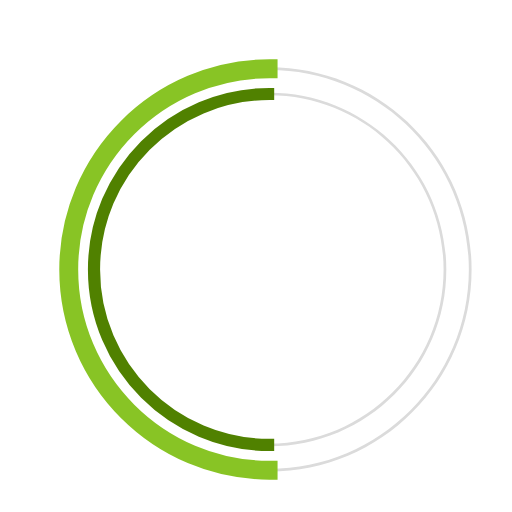
t = 0.00 s
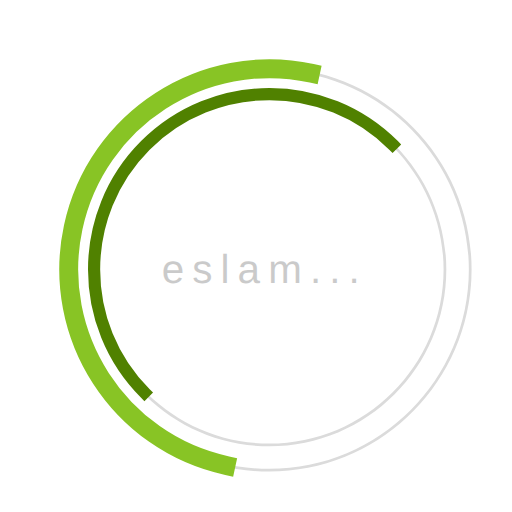
t = 0.23 s
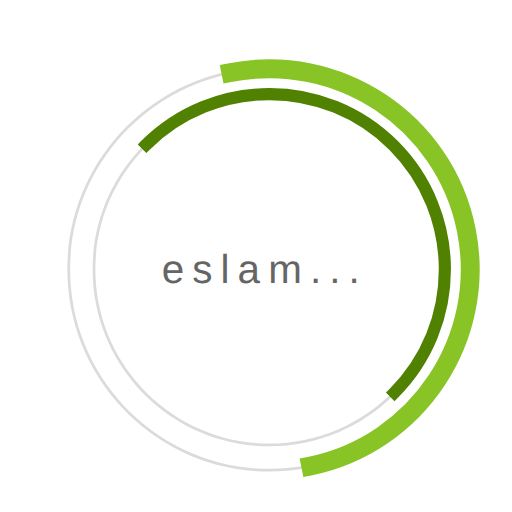
t = 0.68 s
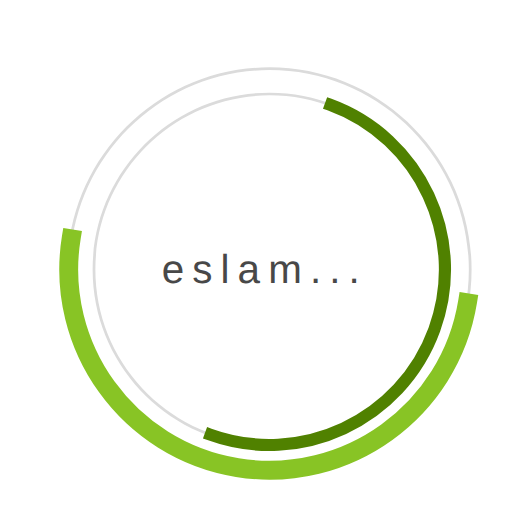
t = 1.00 s
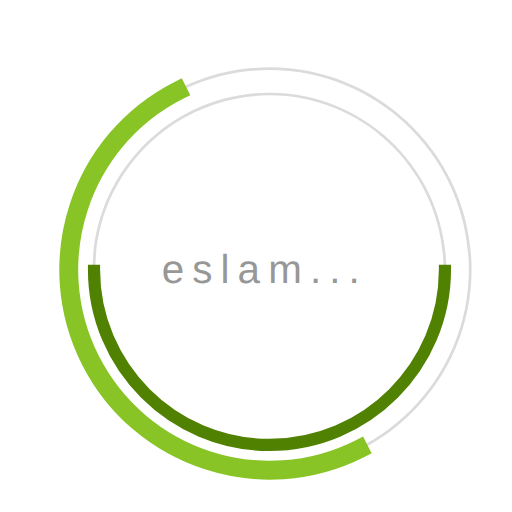
t = 1.35 s
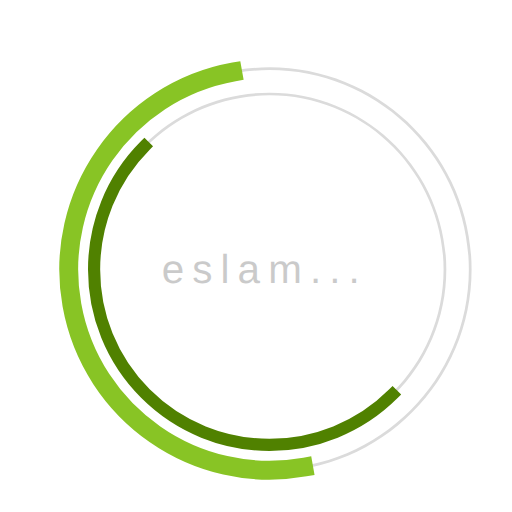
t = 1.58 s

The animated SVG that drew these frames (rendered in a browser with its animation timeline set to each time). Animation: 3 SMIL elements (animate=1,animateTransform=2); one cycle of 2.00 s, repeats indefinitely.

 <svg
  version="1.1"
  id="dc-spinner"
  xmlns="http://www.w3.org/2000/svg"
  x="0px" y="0px"
 width="150" height="150"
  viewBox="0 0 38 38"
  preserveAspectRatio="xMinYMin meet"
  >
   <text x="12" y="21" font-family="arial" font-size="3px" style="letter-spacing:0.6" fill="#323232">eslam...
     <animate
       attributeName="opacity"
       values="0;1;0" dur="1.8s"
       repeatCount="indefinite"/>
  </text>
  <path fill="#dbdbdb" d="M20,35c-8.271,0-15-6.729-15-15S11.729,5,20,5s15,6.729,15,15S28.271,35,20,35z M20,5.203
    C11.841,5.203,5.203,11.841,5.203,20c0,8.159,6.638,14.797,14.797,14.797S34.797,28.159,34.797,20
    C34.797,11.841,28.159,5.203,20,5.203z">
  </path>

  <path fill="#dbdbdb" d="M20,33.125c-7.237,0-13.125-5.888-13.125-13.125S12.763,6.875,20,6.875S33.125,12.763,33.125,20
    S27.237,33.125,20,33.125z M20,7.078C12.875,7.078,7.078,12.875,7.078,20c0,7.125,5.797,12.922,12.922,12.922
    S32.922,27.125,32.922,20C32.922,12.875,27.125,7.078,20,7.078z">
  </path>

  <path fill="#2AA198" stroke="#88c425" stroke-width="1.2" stroke-miterlimit="10" d="M5.203,20
			c0-8.159,6.638-14.797,14.797-14.797V5C11.729,5,5,11.729,5,20s6.729,15,15,15v-0.203C11.841,34.797,5.203,28.159,5.203,20z">
  <animateTransform
        attributeName="transform"
        type="rotate"
        from="0 20 20"
        to="360 20 20"
        calcMode="spline"
        keySplines="0.4, 0, 0.2, 1"
        keyTimes="0;1"
        dur="2s"
        repeatCount="indefinite" />
   </path>

  <path fill="#859900" stroke="#508100" stroke-width="0.7" stroke-miterlimit="10" d="M7.078,20
  c0-7.125,5.797-12.922,12.922-12.922V6.875C12.763,6.875,6.875,12.763,6.875,20S12.763,33.125,20,33.125v-0.203
  C12.875,32.922,7.078,27.125,7.078,20z">
   <animateTransform
      attributeName="transform"
      type="rotate"
      from="0 20 20"
      to="360 20 20"
      dur="1.8s"
      repeatCount="indefinite" />
    </path>
  </svg>
